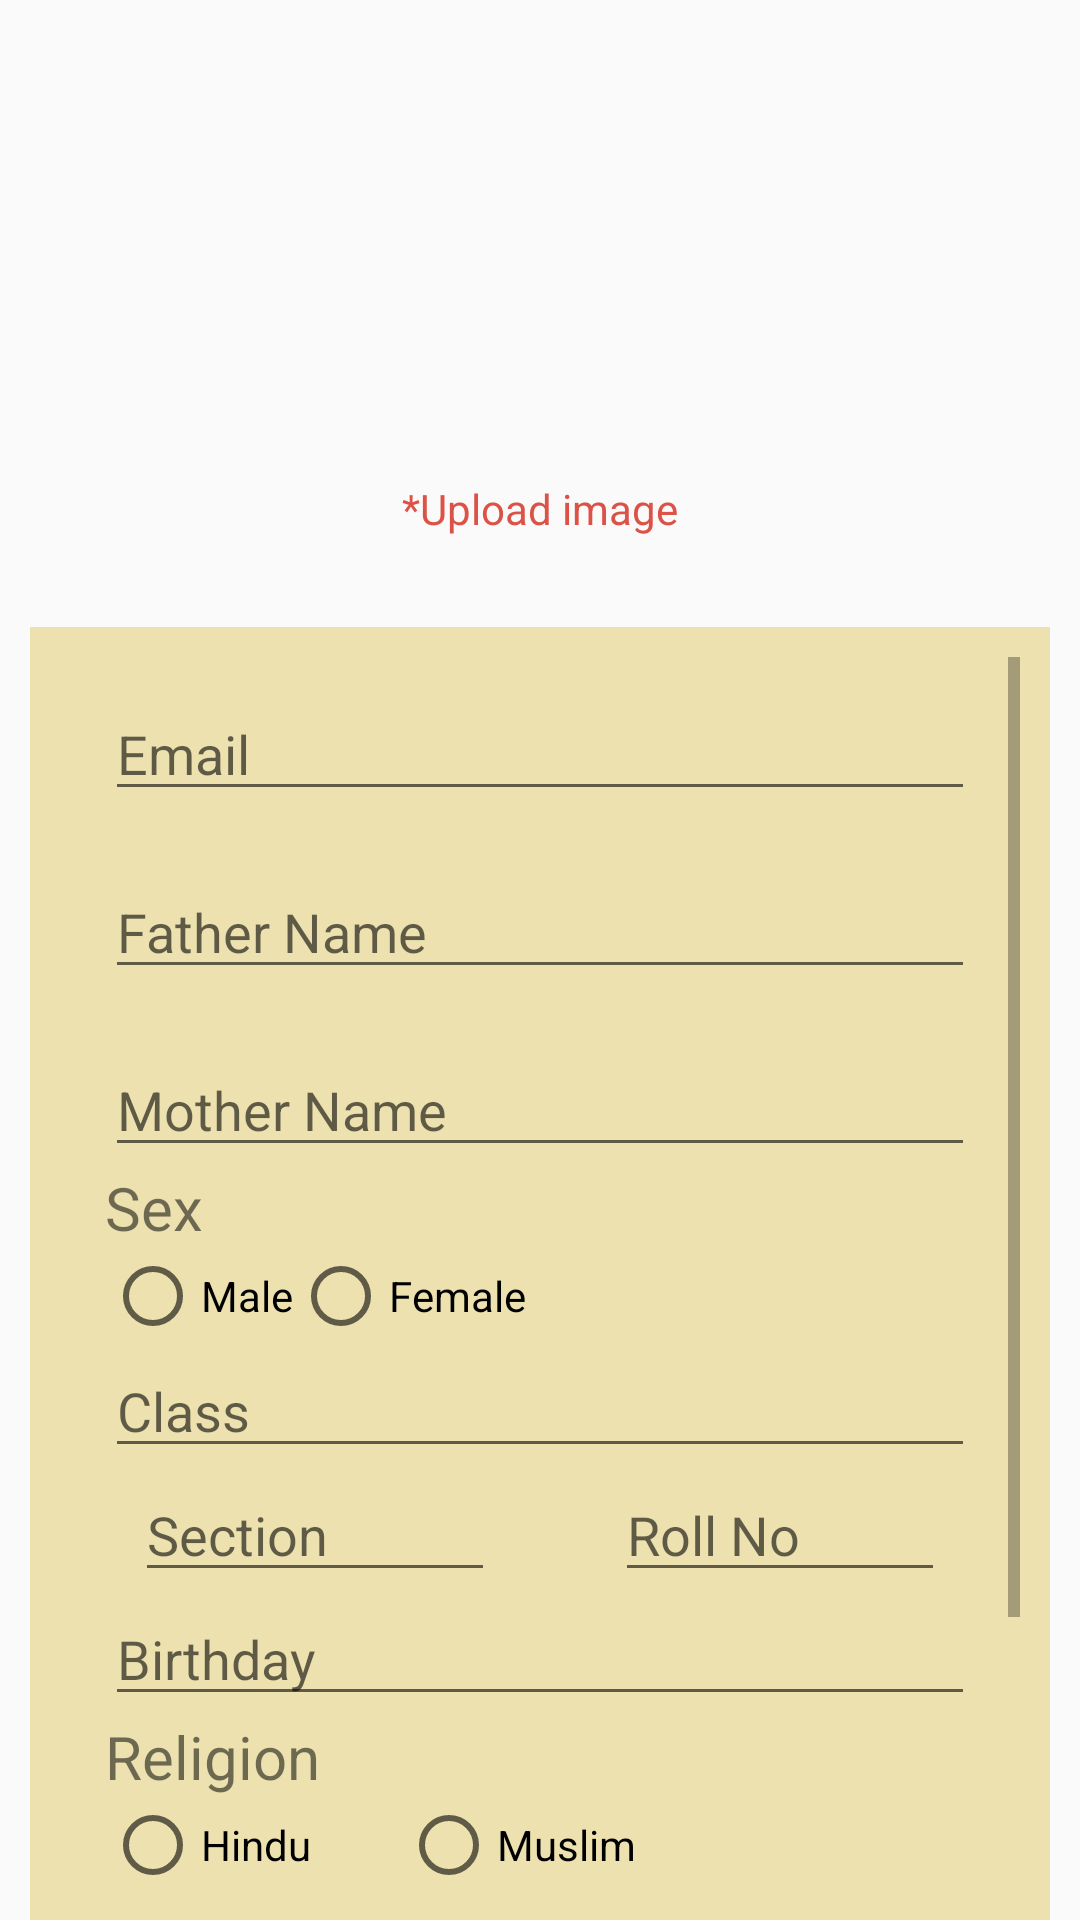

Reconstruct the res/layout file that produces this screen, plus the resources it refers to.
<!-- AndroidManifest.xml: application theme AppTheme -->
<!-- res/layout/fragment_student_form.xml -->
<?xml version="1.0" encoding="utf-8"?>
<RelativeLayout xmlns:android="http://schemas.android.com/apk/res/android"
    android:layout_width="match_parent"
    android:layout_height="match_parent"
    android:paddingTop="20dp"
    android:orientation="vertical">


    <LinearLayout
        android:layout_width="match_parent"
        android:layout_height="wrap_content"
        android:layout_marginTop="15dp"
        android:gravity="center">

        <ImageView
            android:id="@+id/Im_forImage"
            android:layout_width="250dp"
            android:layout_height="200dp" />
    </LinearLayout>

    <LinearLayout
        android:layout_width="match_parent"
        android:layout_height="match_parent"
        android:layout_marginTop="30dp"
        android:gravity="center"
        android:orientation="vertical">

        <LinearLayout
            android:id="@+id/camara_gallery_button"
            android:layout_width="match_parent"
            android:layout_height="wrap_content"
            android:gravity="center"
            android:orientation="vertical">

            <LinearLayout
                android:layout_width="match_parent"
                android:layout_height="wrap_content"
                android:gravity="center">

                <ImageView
                    android:id="@+id/chooseFromGallery"
                    android:layout_width="100dp"
                    android:layout_height="100dp"
                    android:layout_marginLeft="0dp"
                     />
            </LinearLayout>

            <TextView
                android:layout_width="wrap_content"
                android:layout_height="wrap_content"
                android:layout_marginTop="10dp"
                android:text="*Upload image"
                android:textColor="#dd5246" />

        </LinearLayout>


        <ScrollView
            android:layout_width="match_parent"
            android:layout_height="match_parent"
            android:layout_marginLeft="10dp"
            android:layout_marginRight="10dp"
            android:layout_marginTop="30dp"
            android:background="#ede2af"
            android:padding="10dp"
            android:paddingBottom="2dp">

            <LinearLayout
                android:layout_width="match_parent"
                android:layout_height="match_parent"
                android:layout_marginBottom="10dp"
                android:layout_marginLeft="15dp"
                android:layout_marginRight="15dp"
                android:layout_marginTop="10dp"
                android:orientation="vertical"
                android:paddingBottom="10dp">

                <EditText
                    android:id="@+id/email"
                    android:layout_width="match_parent"
                    android:layout_height="wrap_content"
                    android:hint="Email"
                    android:inputType="textEmailAddress" />

                <EditText
                    android:id="@+id/fname"
                    android:layout_width="match_parent"
                    android:layout_height="wrap_content"
                    android:layout_marginTop="18dp"
                    android:hint="Father Name"
                    android:inputType="text" />

                <EditText
                    android:id="@+id/mname"
                    android:layout_width="match_parent"
                    android:layout_height="wrap_content"
                    android:layout_marginTop="18dp"
                    android:hint="Mother Name"
                    android:inputType="text" />

                <TextView
                    android:layout_width="wrap_content"
                    android:layout_height="wrap_content"
                    android:text="Sex"
                    android:textSize="20dp" />

                <RadioGroup
                    android:id="@+id/radio"
                    android:layout_width="match_parent"
                    android:layout_height="wrap_content"
                    android:orientation="horizontal">

                    <RadioButton
                        android:layout_width="wrap_content"
                        android:layout_height="wrap_content"
                        android:text="Male" />

                    <RadioButton
                        android:layout_width="wrap_content"
                        android:layout_height="wrap_content"
                        android:text="Female" />
                </RadioGroup>

                <EditText
                    android:id="@+id/classs"
                    android:layout_width="match_parent"
                    android:layout_height="wrap_content"
                    android:layout_alignParentLeft="true"

                    android:hint="Class" />

                <RelativeLayout
                    android:layout_width="match_parent"
                    android:layout_height="wrap_content"
                    android:orientation="horizontal">

                    <EditText
                        android:id="@+id/section"
                        android:layout_width="120dp"
                        android:layout_height="wrap_content"
                        android:layout_alignParentLeft="true"
                        android:layout_marginLeft="10dp"
                        android:layout_marginRight="10dp"
                        android:hint="Section" />

                    <EditText
                        android:id="@+id/rollno"
                        android:layout_width="80dp"
                        android:layout_height="wrap_content"
                        android:layout_alignParentRight="true"
                        android:layout_marginLeft="30dp"
                        android:layout_marginRight="10dp"
                        android:layout_toRightOf="@+id/section"
                        android:hint="Roll No" />

                </RelativeLayout>

                <EditText
                    android:id="@+id/date"
                    android:layout_width="match_parent"
                    android:layout_height="wrap_content"
                    android:layout_below="@+id/gender"
                    android:hint="Birthday"
                    android:inputType="date" />

                <TextView
                    android:layout_width="wrap_content"
                    android:layout_height="wrap_content"
                    android:text="Religion"
                    android:textSize="20dp" />

                <RadioGroup
                    android:id="@+id/religion"
                    android:layout_width="match_parent"
                    android:layout_height="wrap_content"
                    android:orientation="vertical">

                    <LinearLayout
                        android:layout_width="wrap_content"
                        android:layout_height="wrap_content"
                        android:orientation="horizontal">

                        <RadioButton
                            android:layout_width="wrap_content"
                            android:layout_height="wrap_content"
                            android:text="Hindu" />

                        <RadioButton
                            android:layout_width="wrap_content"
                            android:layout_height="wrap_content"
                            android:layout_marginLeft="30dp"
                            android:text="Muslim" />
                    </LinearLayout>

                    <LinearLayout
                        android:layout_width="wrap_content"
                        android:layout_height="wrap_content"
                        android:orientation="horizontal">

                        <RadioButton
                            android:layout_width="wrap_content"
                            android:layout_height="wrap_content"
                            android:text="Sikh" />

                        <RadioButton
                            android:layout_width="wrap_content"
                            android:layout_height="wrap_content"
                            android:layout_marginLeft="30dp"
                            android:text="Other" />
                    </LinearLayout>
                </RadioGroup>

                <EditText
                    android:id="@+id/blood"
                    android:layout_width="match_parent"
                    android:layout_height="wrap_content"
                    android:hint="blood" />


                <Button
                    android:id="@+id/register"
                    android:layout_width="match_parent"
                    android:layout_height="wrap_content"
                    android:text="Signup" />
            </LinearLayout>

        </ScrollView>
    </LinearLayout>
</RelativeLayout>
<!-- resources referenced by this layout -->
<resources>
  <style name="AppTheme" parent="Theme.AppCompat.Light.DarkActionBar">
          
          <item name="colorPrimary">@color/colorPrimary</item>
          <item name="colorPrimaryDark">@color/colorPrimaryDark</item>
          <item name="colorAccent">@color/colorAccent</item>
      </style>
  <color name="colorPrimary">#3F51B5</color>
  <color name="colorPrimaryDark">#303F9F</color>
  <color name="colorAccent">#FF4081</color>
</resources>
